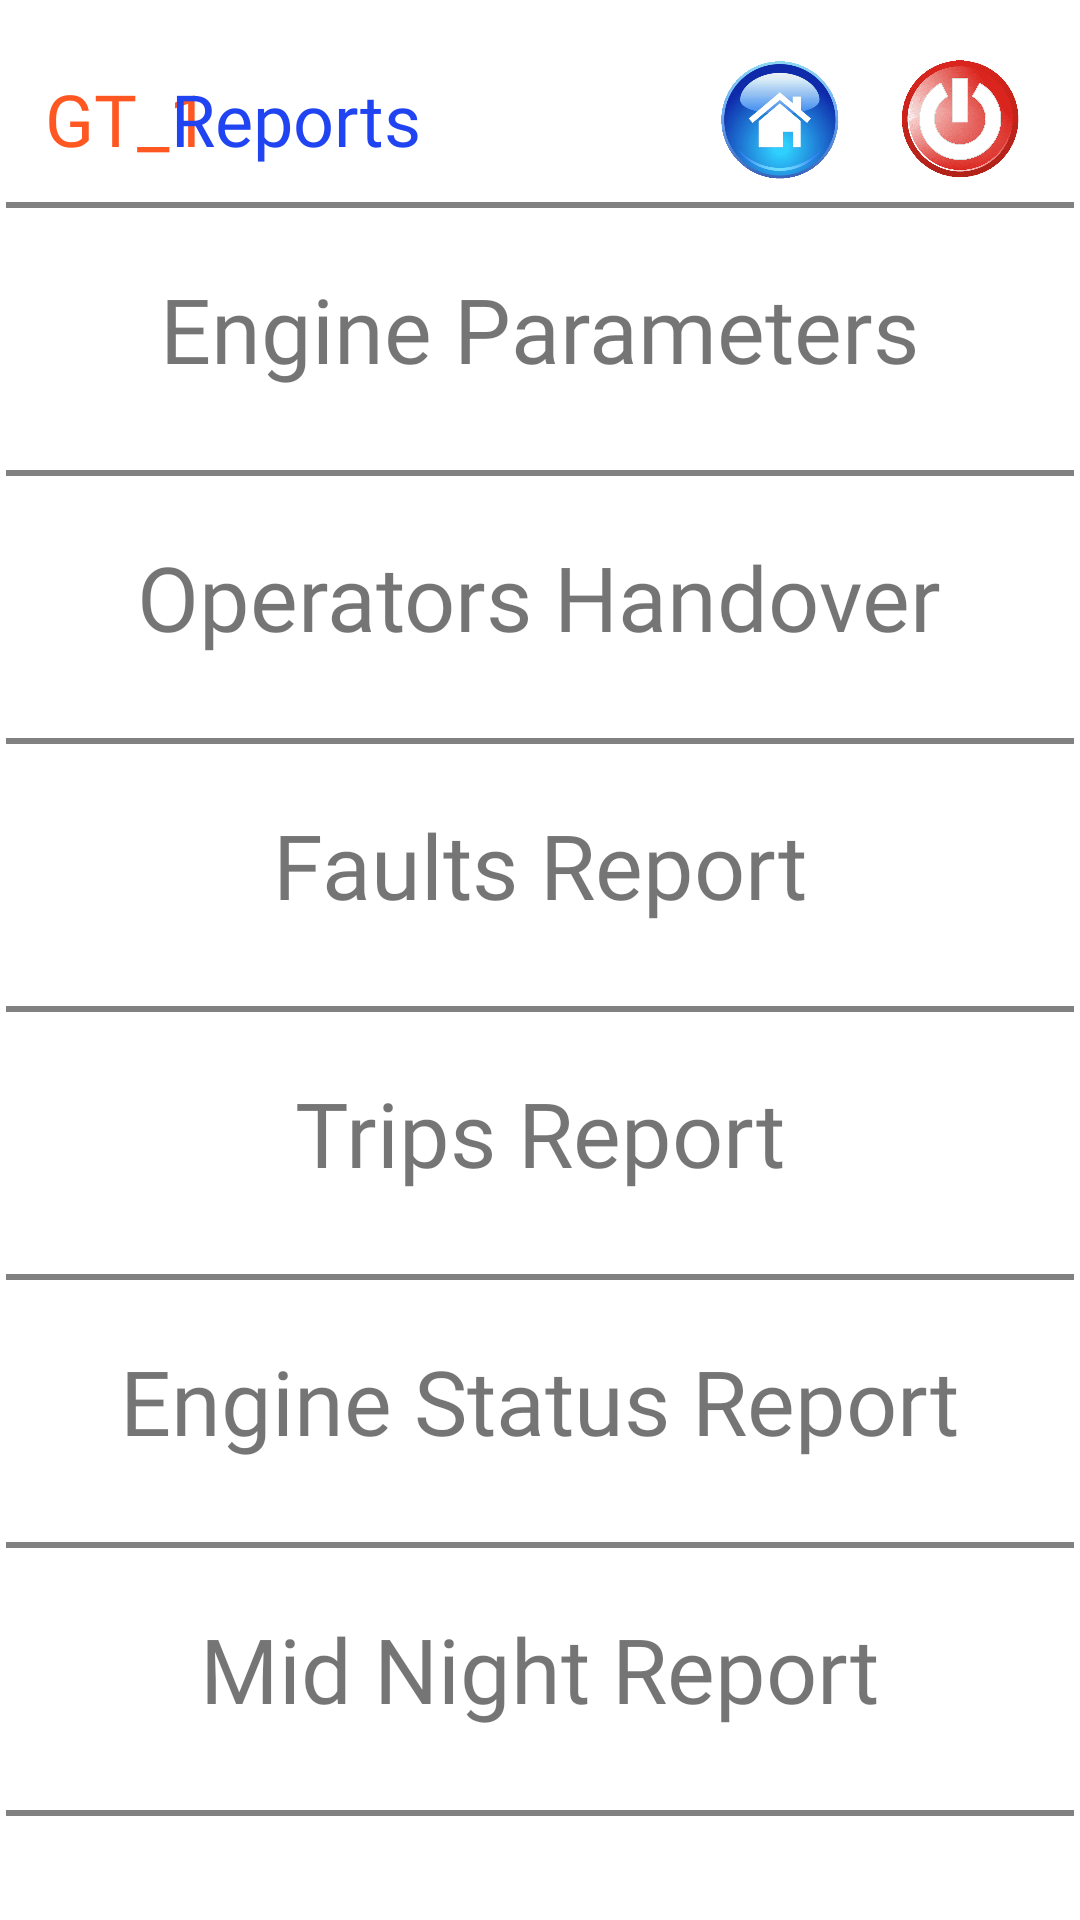

This screen was rendered from an Android layout file. Write that file and the resources it references.
<!-- AndroidManifest.xml: application theme AppTheme.NoActionBar -->
<!-- res/layout/activity_reports_.xml -->
<?xml version="1.0" encoding="utf-8"?>
<ScrollView
    xmlns:android="http://schemas.android.com/apk/res/android"
    xmlns:app="http://schemas.android.com/apk/res-auto"
    xmlns:tools="http://schemas.android.com/tools"
    android:layout_width="match_parent"
    android:layout_height="match_parent"
    android:id="@+id/mydrawerlayout"
    android:background="@color/white"
    android:gravity="center"
    android:orientation="vertical"
    tools:context=".Reports_Activity">

    <LinearLayout
        android:layout_width="match_parent"
        android:layout_height="match_parent"
        android:orientation="vertical">


        <RelativeLayout
            android:layout_width="match_parent"
            android:layout_height="wrap_content"
            android:layout_marginTop="10dp"
            >

            <TextView
                android:id="@+id/eng"
                android:layout_width="wrap_content"
                android:layout_height="wrap_content"
                android:text="GT_1"
                android:fontFamily="@font/microbrew_soft_one_inline"
                android:layout_centerVertical="true"
                android:layout_marginLeft="15dp"
                android:textColor="#FF5722"
                android:textSize="24sp"></TextView>
            <TextView
                android:id="@+id/tv1"
                android:layout_width="wrap_content"
                android:layout_height="wrap_content"
                android:text="Reports"
                android:fontFamily="@font/microbrew_soft_one_inline"
                android:layout_centerVertical="true"
                android:layout_marginLeft="57dp"
                android:textColor="#2144F3"
                android:textSize="24sp"></TextView>



            <View
                android:layout_width="match_parent"
                android:layout_height="2dp"
                android:layout_marginLeft="2dp"
                android:layout_marginTop="25dp"
                android:layout_marginRight="2dp"
                android:layout_below="@id/tv1"
                android:background="#7E000000" />


            <ImageView
                android:layout_width="40dp"
                android:layout_marginTop="0dp"
                android:layout_height="50dp"

                android:layout_centerVertical="true"
                android:onClick="go_home"
                android:layout_toLeftOf="@id/sign_out"
                android:layout_marginRight="20dp"
                android:id="@+id/home_image"
                android:src="@drawable/home"
                ></ImageView>

            <ImageView
                android:layout_width="40dp"
                android:layout_height="40dp"
                android:layout_centerVertical="true"
                android:onClick="go_out"
                android:layout_marginRight="20dp"
                android:id="@+id/sign_out"
                android:layout_alignParentRight="true"
                android:src="@drawable/sign_out"
                ></ImageView>
        </RelativeLayout>




                <LinearLayout
                    android:id="@+id/sheet1"
                    android:layout_width="match_parent"
                    android:layout_height="match_parent"
                    android:gravity="center"
                    android:orientation="vertical">

                    <TextView
                        android:layout_width="wrap_content"
                        android:layout_height="wrap_content"
                        android:layout_marginTop="20dp"
                        android:layout_marginBottom="20dp"
                        android:text="Engine Parameters"
                        android:fontFamily="@font/microbrew_soft_one_inline"
                        android:textSize="30dp"
                        />
                </LinearLayout>




                <LinearLayout
                    android:id="@+id/sheet2"
                    android:layout_width="match_parent"
                    android:layout_height="match_parent"
                    android:orientation="vertical">

                    <View
                        android:layout_width="match_parent"
                        android:layout_height="2dp"
                        android:layout_marginLeft="2dp"
                        android:layout_marginTop="7dp"
                        android:layout_marginRight="2dp"
                        android:background="#7E000000" />
                    <TextView
                        android:layout_width="wrap_content"
                        android:layout_height="wrap_content"
                        android:layout_marginTop="20dp"
                        android:layout_gravity="center"
                        android:layout_marginBottom="20dp"
                        android:text="Operators Handover"
                        android:fontFamily="@font/microbrew_soft_one_inline"
                        android:textSize="30dp"
                        />




                </LinearLayout>


                <LinearLayout
                    android:id="@+id/sheet3"
                    android:layout_width="match_parent"
                    android:layout_height="match_parent"
                    android:gravity="center"
                    android:orientation="vertical">

                    <View
                        android:layout_width="match_parent"
                        android:layout_height="2dp"
                        android:layout_marginLeft="2dp"
                        android:layout_marginTop="7dp"
                        android:layout_marginRight="2dp"
                        android:background="#7E000000" />
                    <TextView
                        android:layout_width="wrap_content"
                        android:layout_height="wrap_content"
                        android:layout_marginTop="20dp"
                        android:layout_marginBottom="20dp"
                        android:text="Faults Report"
                        android:fontFamily="@font/microbrew_soft_one_inline"
                        android:textSize="30dp"
                        />
                </LinearLayout>



                <LinearLayout
                    android:id="@+id/sheet4"
                    android:layout_width="match_parent"
                    android:layout_height="match_parent"
                    android:gravity="center"
                    android:orientation="vertical">

                    <View
                        android:layout_width="match_parent"
                        android:layout_height="2dp"
                        android:layout_marginLeft="2dp"
                        android:layout_marginTop="7dp"
                        android:layout_marginRight="2dp"
                        android:background="#7E000000" />
                    <TextView
                        android:layout_width="wrap_content"
                        android:layout_height="wrap_content"
                        android:layout_marginTop="20dp"
                        android:layout_marginBottom="20dp"
                        android:text="Trips Report"
                        android:fontFamily="@font/microbrew_soft_one_inline"
                        android:textSize="30dp"
                        />
                </LinearLayout>


                <LinearLayout
                    android:id="@+id/sheet5"
                    android:layout_width="match_parent"
                    android:layout_height="match_parent"
                    android:gravity="center"
                    android:orientation="vertical">

                    <View
                        android:layout_width="match_parent"
                        android:layout_height="2dp"
                        android:layout_marginLeft="2dp"
                        android:layout_marginTop="7dp"
                        android:layout_marginRight="2dp"
                        android:background="#7E000000" />
                    <TextView
                        android:layout_width="wrap_content"
                        android:layout_height="wrap_content"
                        android:layout_marginTop="20dp"
                        android:layout_marginBottom="20dp"
                        android:text="Engine Status Report"
                        android:fontFamily="@font/microbrew_soft_one_inline"
                        android:textSize="30dp"
                        />
                </LinearLayout>



                <LinearLayout
                    android:id="@+id/sheet6"
                    android:layout_width="match_parent"
                    android:layout_height="match_parent"
                    android:gravity="center"
                    android:orientation="vertical">

                    <View
                        android:layout_width="match_parent"
                        android:layout_height="2dp"
                        android:layout_marginLeft="2dp"
                        android:layout_marginTop="7dp"
                        android:layout_marginRight="2dp"
                        android:background="#7E000000" />
                    <TextView
                        android:layout_width="wrap_content"
                        android:layout_height="wrap_content"
                        android:layout_marginTop="20dp"
                        android:layout_marginBottom="20dp"
                        android:text="Mid Night Report"
                        android:fontFamily="@font/microbrew_soft_one_inline"
                        android:textSize="30dp"
                        />
                    <View
                        android:layout_width="match_parent"
                        android:layout_height="2dp"
                        android:layout_marginLeft="2dp"
                        android:layout_marginTop="7dp"
                        android:layout_marginRight="2dp"
                        android:background="#7E000000" />
                </LinearLayout>



    </LinearLayout>

</ScrollView>

    
<!-- resources referenced by this layout -->
<resources>
  <color name="white">#FFFFFFFF</color>
  <!-- drawable home: png bitmap (drawable-v24, 161658 bytes) -->
  <!-- drawable sign_out: png bitmap (drawable, 59946 bytes) -->
  <style name="AppTheme.NoActionBar">
          <item name="windowActionBar">false</item>
          <item name="windowNoTitle">true</item>
      </style>
</resources>
